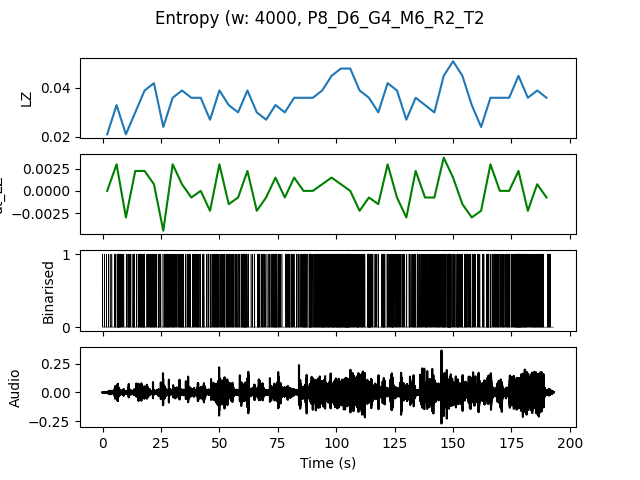

The table this chart was drawn from, first rows:
, t0, LZ, dt_LZ, IOI
0.0, 0.0, 0.02094, 0.0, 0.6667
4.0, 4.0, 0.03291, 0.002991, 0.2353
8.0, 8.0, 0.02094, -0.002991, 0.5
12.0, 12.0, 0.02991, 0.002244, 0.3636
16.0, 16.0, 0.03889, 0.002244, 0.25
20.0, 20.0, 0.04188, 0.0007479, 0.25
24.0, 24.0, 0.02393, -0.004487, 0.4
28.0, 28.0, 0.0359, 0.002991, 0.2667
32.0, 32.0, 0.03889, 0.0007479, 0.2857
36.0, 36.0, 0.0359, -0.0007479, 0.3636
40.0, 40.0, 0.0359, 0.0, 0.3333
44.0, 44.0, 0.02692, -0.002244, 0.4444
48.0, 48.0, 0.03889, 0.002991, 0.2857
52.0, 52.0, 0.03291, -0.001496, 0.2857
56.0, 56.0, 0.02991, -0.0007479, 0.3636
60.0, 60.0, 0.03889, 0.002244, 0.25
64.0, 64.0, 0.02991, -0.002244, 0.3636
68.0, 68.0, 0.02692, -0.0007479, 0.4444
72.0, 72.0, 0.03291, 0.001496, 0.2353
76.0, 76.0, 0.02991, -0.0007479, 0.4
80.0, 80.0, 0.0359, 0.001496, 0.3636
84.0, 84.0, 0.0359, 0.0, 0.25
88.0, 88.0, 0.0359, 0.0, 0.2222
92.0, 92.0, 0.03889, 0.0007479, 0.2105
96.0, 96.0, 0.04487, 0.001496, 0.2105
100.0, 100.0, 0.04786, 0.0007479, 0.1739
104.0, 104.0, 0.04786, 0.0, 0.1818
108.0, 108.0, 0.03889, -0.002244, 0.2
112.0, 112.0, 0.0359, -0.0007479, 0.25
116.0, 116.0, 0.02991, -0.001496, 0.4444
120.0, 120.0, 0.04188, 0.002991, 0.2222
124.0, 124.0, 0.03889, -0.0007479, 0.25
128.0, 128.0, 0.02692, -0.002991, 0.5
132.0, 132.0, 0.0359, 0.002244, 0.2857
136.0, 136.0, 0.03291, -0.0007479, 0.3077
140.0, 140.0, 0.02991, -0.0007479, 0.3077
144.0, 144.0, 0.04487, 0.003739, 0.2353
148.0, 148.0, 0.05085, 0.001496, 0.1905
152.0, 152.0, 0.04487, -0.001496, 0.25
156.0, 156.0, 0.03291, -0.002991, 0.3333
160.0, 160.0, 0.02393, -0.002244, 0.5714
164.0, 164.0, 0.0359, 0.002991, 0.2667
168.0, 168.0, 0.0359, 0.0, 0.3077
172.0, 172.0, 0.0359, 0.0, 0.3333
176.0, 176.0, 0.04487, 0.002244, 0.16
180.0, 180.0, 0.0359, -0.002244, 0.25
184.0, 184.0, 0.03889, 0.0007479, 0.2222
188.0, 188.0, 0.0359, -0.0007479, 0.3636
